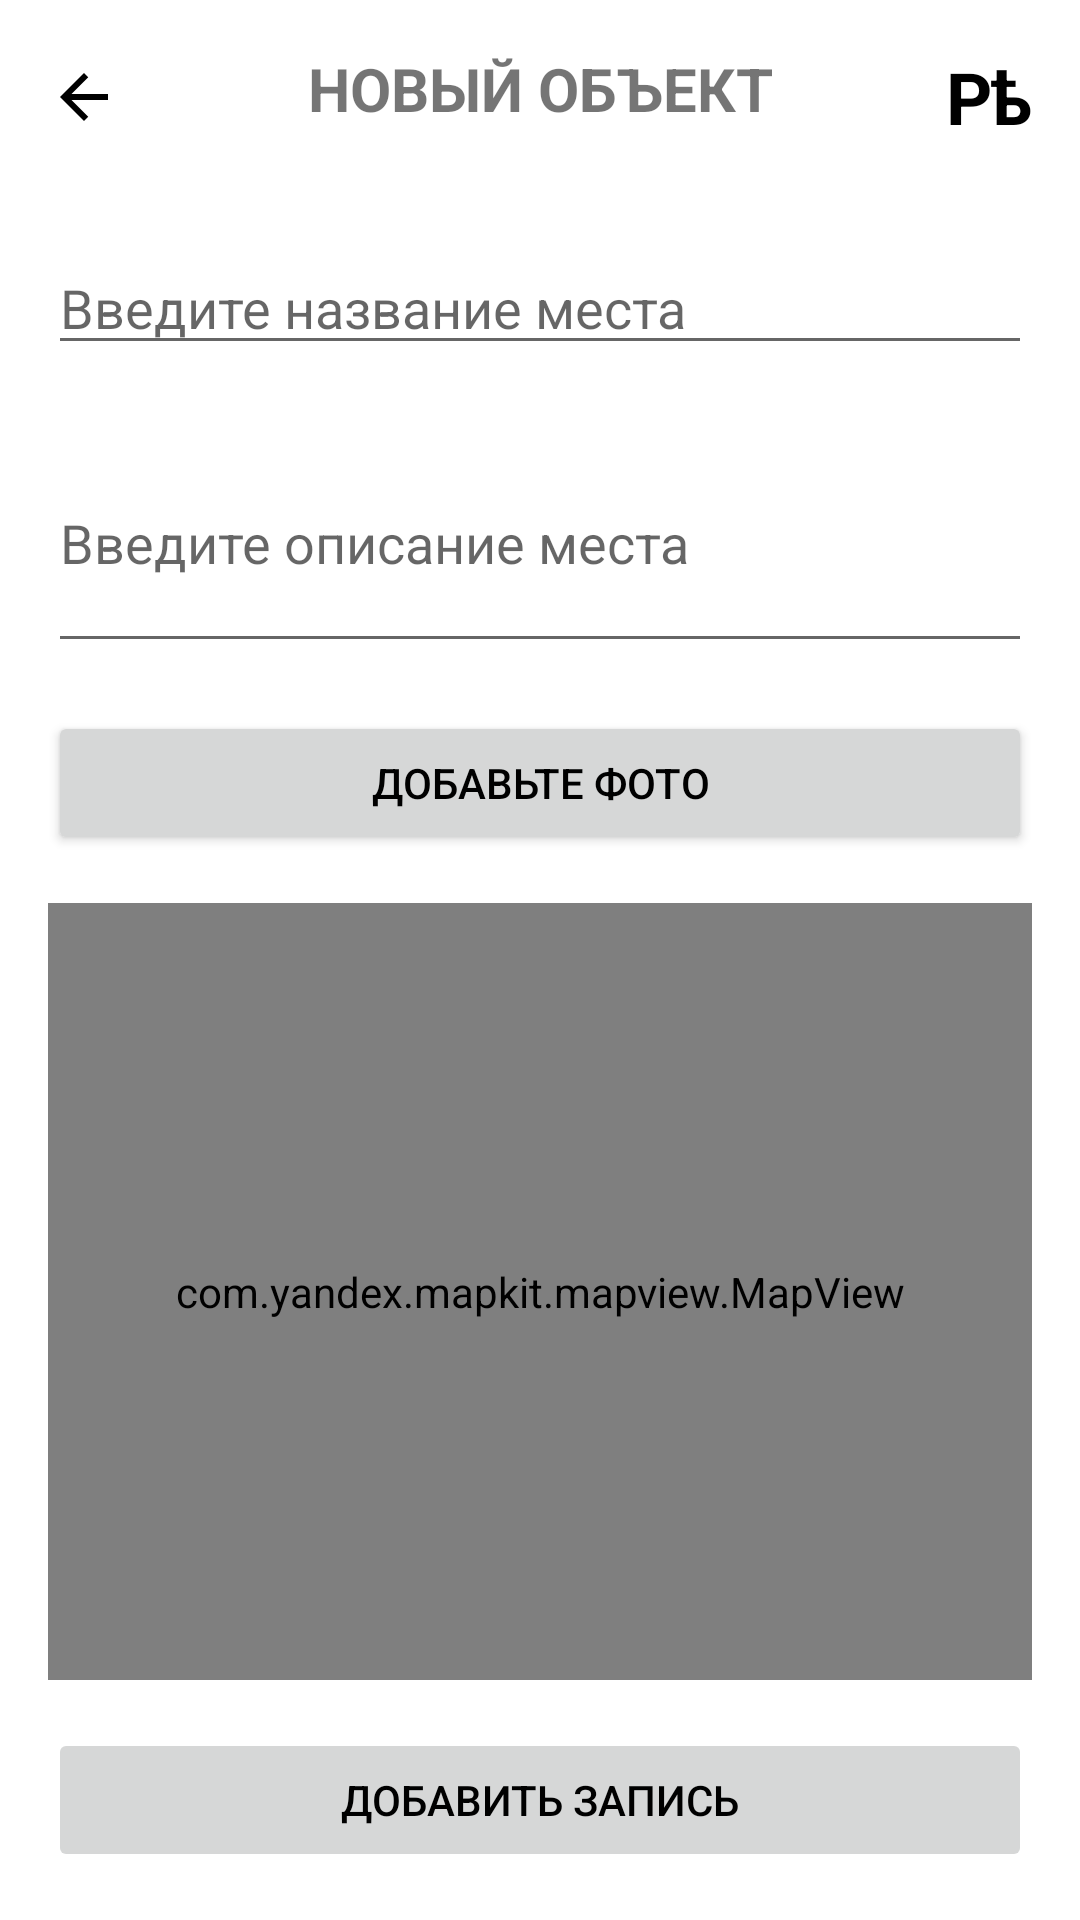

The Android layout XML behind this screen, and the referenced resources:
<!-- AndroidManifest.xml: application theme Theme.REZAN -->
<!-- res/layout/fragment_add_map_object.xml -->
<?xml version="1.0" encoding="utf-8"?>
<androidx.constraintlayout.widget.ConstraintLayout xmlns:android="http://schemas.android.com/apk/res/android"
    xmlns:app="http://schemas.android.com/apk/res-auto"
    xmlns:tools="http://schemas.android.com/tools"
    android:layout_width="match_parent"
    android:layout_height="match_parent"
    tools:context=".ui.fragments.map.AddMapObjectFragment">

    <ProgressBar
        android:id="@+id/progressBar"
        android:layout_width="wrap_content"
        android:layout_height="wrap_content"
        android:visibility="gone"
        app:layout_constraintBottom_toBottomOf="parent"
        app:layout_constraintEnd_toEndOf="parent"
        app:layout_constraintStart_toStartOf="parent"
        app:layout_constraintTop_toTopOf="parent" />

    <androidx.constraintlayout.widget.ConstraintLayout
        android:id="@+id/topNav"
        android:layout_width="match_parent"
        android:layout_height="wrap_content"
        android:padding="16dp"
        app:layout_constraintEnd_toEndOf="parent"
        app:layout_constraintStart_toStartOf="parent"
        app:layout_constraintTop_toTopOf="parent">

        <ImageButton
            android:id="@+id/btn_back"
            android:layout_width="wrap_content"
            android:layout_height="wrap_content"
            android:background="?attr/selectableItemBackgroundBorderless"
            android:src="@drawable/ic_back"
            app:layout_constraintBottom_toBottomOf="parent"
            app:layout_constraintStart_toStartOf="parent"
            app:layout_constraintTop_toTopOf="parent" />

        <TextView
            android:id="@+id/topLogo"
            android:layout_width="wrap_content"
            android:layout_height="wrap_content"
            android:text="@string/rezan_short"
            android:textColor="?android:textColorPrimary"
            android:textSize="24sp"
            android:textStyle="bold"
            app:layout_constraintBottom_toBottomOf="parent"
            app:layout_constraintEnd_toEndOf="parent"
            app:layout_constraintTop_toTopOf="parent" />

        <TextView
            android:layout_width="wrap_content"
            android:layout_height="wrap_content"
            android:text="Новый объект"
            android:textAllCaps="true"
            android:textSize="20sp"
            android:textStyle="bold"
            app:layout_constraintEnd_toEndOf="parent"
            app:layout_constraintStart_toStartOf="parent"
            app:layout_constraintTop_toTopOf="parent" />


    </androidx.constraintlayout.widget.ConstraintLayout>

    <LinearLayout
        android:id="@+id/linear_layout"
        android:layout_width="match_parent"
        android:layout_height="wrap_content"
        android:orientation="vertical"
        android:padding="16dp"
        app:layout_constraintEnd_toEndOf="parent"
        app:layout_constraintStart_toStartOf="parent"
        app:layout_constraintTop_toBottomOf="@id/topNav">

        <EditText
            android:id="@+id/et_header"
            android:layout_width="match_parent"
            android:layout_height="wrap_content"
            android:hint="Введите название места"
            android:maxLines="1" />

        <EditText
            android:id="@+id/et_body"
            android:layout_width="match_parent"
            android:layout_height="wrap_content"
            android:layout_marginTop="16dp"
            android:hint="Введите описание места"
            android:minLines="3" />

        <Button
            android:id="@+id/btn_add_photos"
            android:layout_width="match_parent"
            android:layout_height="wrap_content"
            android:layout_marginTop="16dp"
            android:text="Добавьте фото" />

    </LinearLayout>

    <com.yandex.mapkit.mapview.MapView
        android:id="@+id/addObjectMapView"
        android:layout_width="match_parent"
        android:layout_height="0dp"
        android:layout_marginHorizontal="16dp"
        android:layout_marginBottom="16dp"
        app:layout_constraintBottom_toTopOf="@id/btn_add_post"
        app:layout_constraintEnd_toEndOf="parent"
        app:layout_constraintStart_toStartOf="parent"
        app:layout_constraintTop_toBottomOf="@id/linear_layout" />

    <Button
        android:id="@+id/btn_add_post"
        android:layout_width="match_parent"
        android:layout_height="wrap_content"
        android:layout_margin="16dp"
        android:enabled="false"
        android:text="Добавить запись"
        app:layout_constraintBottom_toBottomOf="parent"
        app:layout_constraintEnd_toEndOf="parent"
        app:layout_constraintStart_toStartOf="parent" />


</androidx.constraintlayout.widget.ConstraintLayout>
<!-- resources referenced by this layout -->
<resources>
  <!-- drawable ic_back (drawable) -->
  <vector android:autoMirrored="true" android:height="24dp"
      android:tint="?android:textColorPrimary" android:viewportHeight="24"
      android:viewportWidth="24" android:width="24dp" xmlns:android="http://schemas.android.com/apk/res/android">
      <path android:fillColor="?android:textColorPrimary" android:pathData="M20,11H7.83l5.59,-5.59L12,4l-8,8 8,8 1.41,-1.41L7.83,13H20v-2z"/>
  </vector>
  <string name="rezan_short">Рѣ</string>
  <style name="Theme.REZAN" parent="Theme.MaterialComponents.DayNight.NoActionBar">
          
          <item name="colorPrimary">@color/green_primary</item>
          <item name="colorPrimaryVariant">@color/grey_5</item>
          <item name="colorOnPrimary">@color/white</item>
          
          <item name="colorSecondary">@color/green_secondary</item>
          <item name="colorSecondaryVariant">@color/grey_4</item>
          <item name="colorOnSecondary">@color/black</item>
          
          <item name="android:statusBarColor">@color/grey_4</item>
          
          <item name="android:textColorPrimary">@color/black</item>
      </style>
  <color name="green_primary">#206c2e</color>
  <color name="grey_5">#474A51</color>
  <color name="white">#FFFFFFFF</color>
  <color name="green_secondary">#526350</color>
  <color name="grey_4">#A9A9A9</color>
  <color name="black">#FF000000</color>
</resources>
